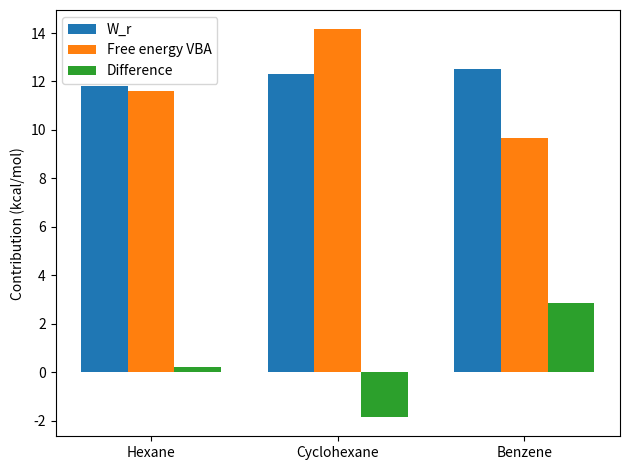

Reproduce this figure in Python.
#%%
import matplotlib.pyplot as plt
import numpy as np
import scipy.stats as stats


lstRelevantColumns = [1,3,5,7,9,11]
lstRelevantColumnsStr = ['Hexane', 'Cyclohexane', 'Benzene']
lstgWr = [11.82032, 12.30, 12.5]
lstVBA = [11.59903, 14.15, 9.66]
lstDiff = [0.22129, -1.85, 2.84]


x = np.arange(len(lstRelevantColumnsStr))
fig, ax = plt.subplots()

singleRun = ax.bar(x - 0.25, lstgWr, 0.25, label='W_r')
doubleRun = ax.bar(x , lstVBA, 0.25, label='Free energy VBA')
quadrun = ax.bar(x + 0.25, lstDiff, 0.25, label='Difference')

ax.set_ylabel("Contribution (kcal/mol)")
ax.set_xticks(x)
ax.set_xticklabels(lstRelevantColumnsStr)
ax.legend()
fig.tight_layout()